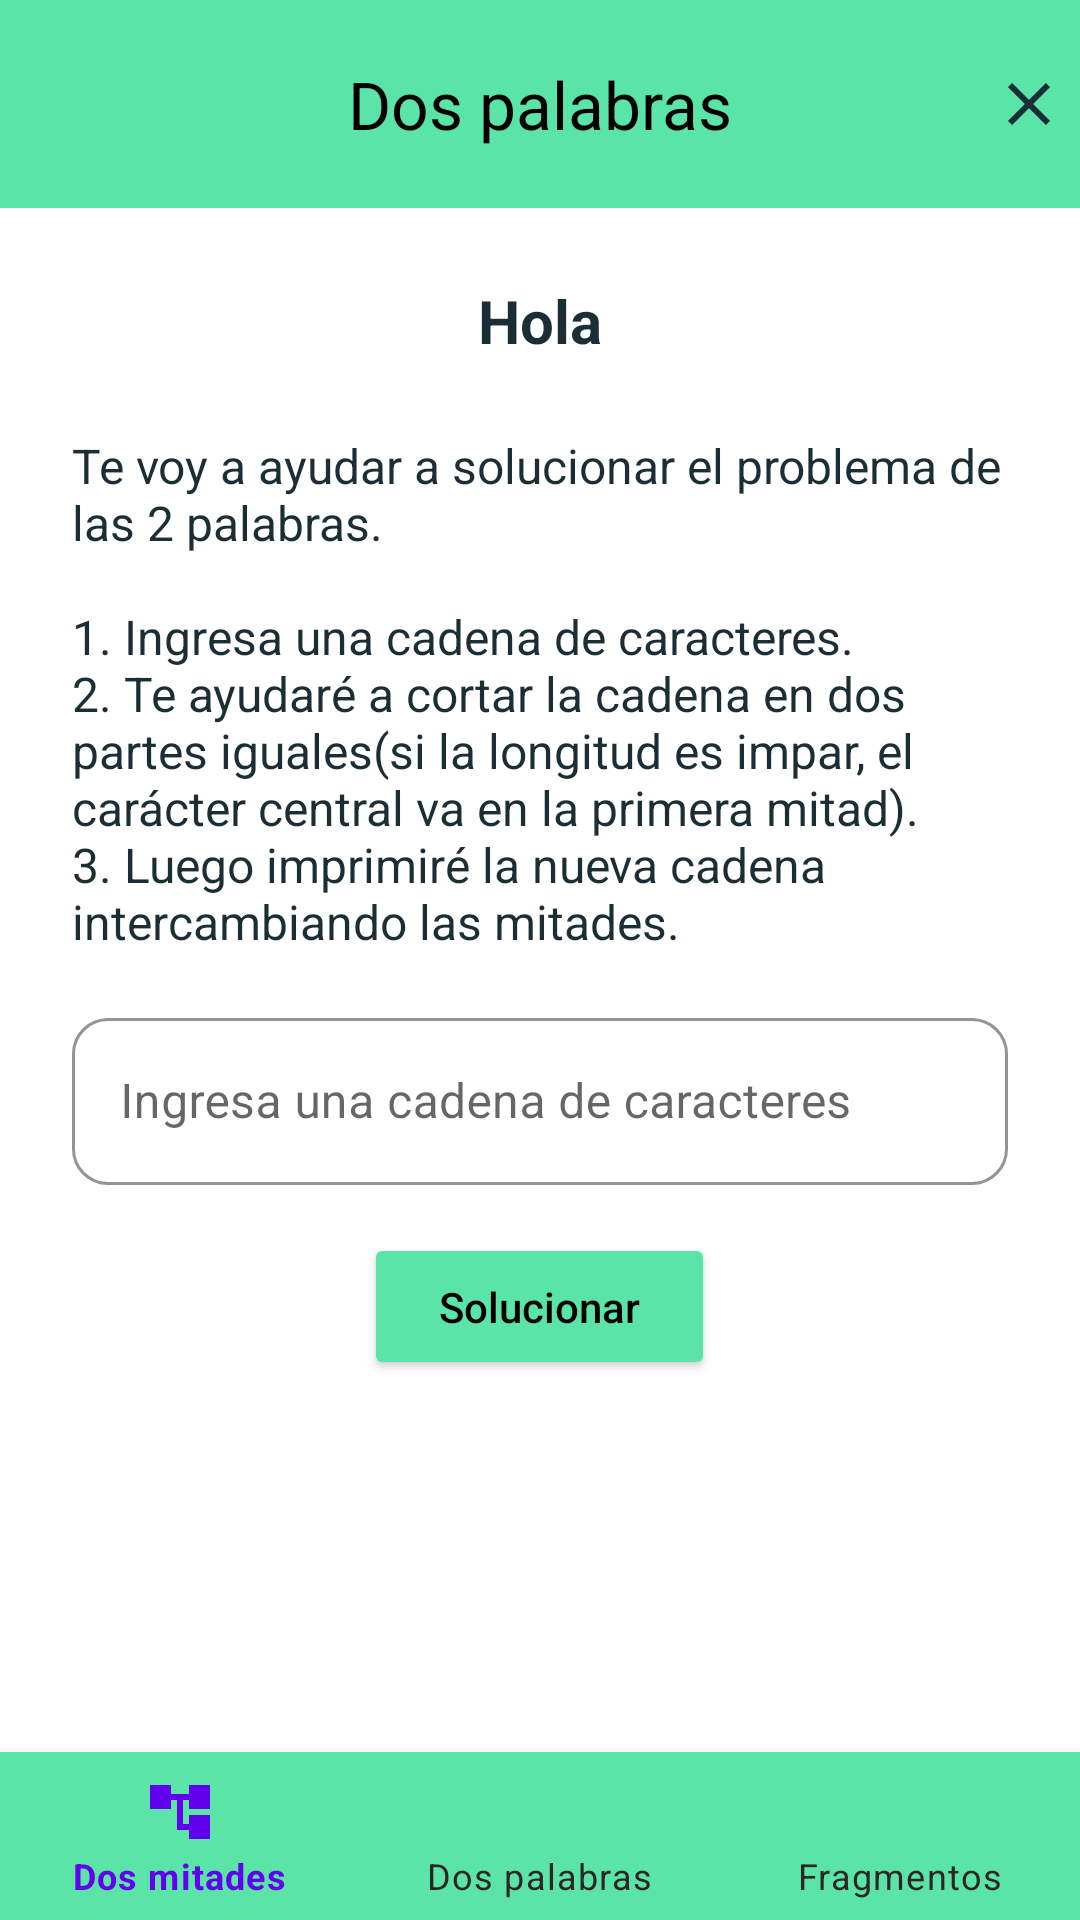

Android layout source for this screen:
<!-- AndroidManifest.xml: application theme Theme.QTA -->
<!-- res/layout/activity_dos_palabras.xml -->
<?xml version="1.0" encoding="utf-8"?>
<androidx.constraintlayout.widget.ConstraintLayout xmlns:android="http://schemas.android.com/apk/res/android"
    xmlns:app="http://schemas.android.com/apk/res-auto"
    android:layout_width="match_parent"
    android:layout_height="match_parent"
    android:background="#FFFFFF">

    
    <androidx.constraintlayout.widget.ConstraintLayout
        android:id="@+id/toolbar"
        android:layout_width="0dp"
        android:layout_height="wrap_content"
        android:background="@color/principal"
        android:paddingVertical="20dp"
        android:paddingHorizontal="10dp"
        app:layout_constraintTop_toTopOf="parent"
        app:layout_constraintStart_toStartOf="parent"
        app:layout_constraintEnd_toEndOf="parent">

        
        <ImageView
            android:id="@+id/backBtn"
            android:layout_width="wrap_content"
            android:layout_height="wrap_content"
            android:contentDescription="backbtn"
            android:src="@drawable/ic_pt3"
            app:tint="@color/principal"
            app:layout_constraintStart_toStartOf="parent"
            app:layout_constraintTop_toTopOf="parent"
            app:layout_constraintBottom_toBottomOf="parent" />

        
        <ImageView
            android:id="@+id/exitBtn"
            android:layout_width="wrap_content"
            android:layout_height="wrap_content"
            android:contentDescription="exitbtn"
            android:src="@drawable/exit"
            app:layout_constraintEnd_toEndOf="parent"
            app:layout_constraintTop_toTopOf="parent"
            app:layout_constraintBottom_toBottomOf="parent" />

        
        <TextView
            android:id="@+id/toolbarTitle"
            android:layout_width="wrap_content"
            android:layout_height="wrap_content"
            android:text="Dos palabras"
            android:textAlignment="center"
            android:textColor="@color/black"
            android:textSize="22sp"
            app:layout_constraintTop_toTopOf="parent"
            app:layout_constraintBottom_toBottomOf="parent"
            app:layout_constraintStart_toStartOf="parent"
            app:layout_constraintEnd_toEndOf="parent" />
    </androidx.constraintlayout.widget.ConstraintLayout>

    
    <ScrollView
        android:id="@+id/scroll_view"
        android:layout_width="0dp"
        android:layout_height="0dp"
        android:padding="24dp"
        app:layout_constraintTop_toBottomOf="@id/toolbar"
        app:layout_constraintBottom_toTopOf="@+id/bottom_navigation"
        app:layout_constraintStart_toStartOf="parent"
        app:layout_constraintEnd_toEndOf="parent">

        <LinearLayout
            android:layout_width="match_parent"
            android:layout_height="wrap_content"
            android:orientation="vertical"
            android:gravity="center_horizontal">

            <TextView
                android:id="@+id/tvSaludo"
                android:layout_width="wrap_content"
                android:layout_height="wrap_content"
                android:text="Hola"
                android:textColor="@color/varios"
                android:textSize="20sp"
                android:textStyle="bold"
                android:layout_marginBottom="24dp" />

            <TextView
                android:layout_width="match_parent"
                android:layout_height="wrap_content"
                android:textColor="@color/varios"
                android:text="@string/instruccionesPalabras"
                android:textSize="16sp"
                android:layout_marginBottom="16dp" />

            <com.google.android.material.textfield.TextInputLayout
                android:id="@+id/etRta"
                style="@style/Widget.MaterialComponents.TextInputLayout.OutlinedBox"
                android:layout_width="match_parent"
                android:layout_height="wrap_content"
                android:layout_marginBottom="16dp"
                android:hint="Ingresa una cadena de caracteres"
                app:boxBackgroundMode="outline"
                app:boxCornerRadiusBottomEnd="12dp"
                app:boxCornerRadiusBottomStart="12dp"
                app:boxCornerRadiusTopEnd="12dp"
                app:boxCornerRadiusTopStart="12dp"
                app:boxStrokeColor="@color/principal">

                <com.google.android.material.textfield.TextInputEditText
                    android:id="@+id/etRespuesta"
                    android:layout_width="match_parent"
                    android:layout_height="wrap_content"
                    android:inputType="textEmailAddress" />
            </com.google.android.material.textfield.TextInputLayout>

            <Button
                android:id="@+id/btnVerificar"
                android:layout_width="wrap_content"
                android:layout_height="wrap_content"
                android:backgroundTint="@color/principal"
                android:paddingHorizontal="25dp"
                android:paddingVertical="15dp"
                android:text="Solucionar"
                android:textAllCaps="false"
                android:textColor="@color/black"
                app:cornerRadius="25dp" />

            <TextView
                android:id="@+id/tvResultado"
                android:layout_width="wrap_content"
                android:layout_height="wrap_content"
                android:text=""
                android:textColor="#145E3E"
                android:textSize="18sp"
                android:layout_marginTop="24dp"
                android:textStyle="bold" />
        </LinearLayout>
    </ScrollView>

    
    <com.google.android.material.bottomnavigation.BottomNavigationView
        android:id="@+id/bottom_navigation"
        android:layout_width="0dp"
        android:layout_height="wrap_content"
        android:background="@color/principal"
        app:layout_constraintBottom_toBottomOf="parent"
        app:layout_constraintStart_toStartOf="parent"
        app:layout_constraintEnd_toEndOf="parent"
        app:menu="@menu/menu_bottom_navigation"
        app:itemIconTint="@color/bottom_nav_colors"
        app:itemTextColor="@color/bottom_nav_colors" />
</androidx.constraintlayout.widget.ConstraintLayout>
<!-- resources referenced by this layout -->
<resources>
  <color name="black">#FF000000</color>
  <color name="principal">#5AE4A8</color>
  <color name="varios">#1B2E35</color>
  <!-- drawable exit (drawable) -->
  <vector xmlns:android="http://schemas.android.com/apk/res/android"
      android:width="14dp"
      android:height="14dp"
      android:viewportWidth="14"
      android:viewportHeight="14">
    <path
        android:pathData="M14,1.41L12.59,0L7,5.59L1.41,0L0,1.41L5.59,7L0,12.59L1.41,14L7,8.41L12.59,14L14,12.59L8.41,7L14,1.41Z"
        android:fillColor="#1B2E35"/>
  </vector>
  <!-- drawable ic_pt3 (drawable) -->
  <vector xmlns:android="http://schemas.android.com/apk/res/android" android:autoMirrored="true" android:height="24dp" android:tint="#383535" android:viewportHeight="24" android:viewportWidth="24" android:width="24dp">
        
      <path android:fillColor="@android:color/white" android:pathData="M12,7C6.48,7 2,9.24 2,12c0,2.24 2.94,4.13 7,4.77V20l4,-4 -4,-4v2.73c-3.15,-0.56 -5,-1.9 -5,-2.73 0,-1.06 3.04,-3 8,-3s8,1.94 8,3c0,0.73 -1.46,1.89 -4,2.53v2.05c3.53,-0.77 6,-2.53 6,-4.58 0,-2.76 -4.48,-5 -10,-5z"/>
      
  </vector>
  <string name="instruccionesPalabras">
      Te voy a ayudar a solucionar el problema de las 2 palabras.\n\n1. Ingresa una cadena de caracteres.\n2. Te ayudaré a cortar la cadena en dos partes "iguales" (si la longitud es impar, el carácter central va en la primera mitad).\n3. Luego imprimiré la nueva cadena intercambiando las mitades.
      </string>
  <style name="Theme.QTA" parent="Theme.MaterialComponents.DayNight.NoActionBar">
          
          <item name="colorPrimary">@color/gray</item>
          <item name="colorPrimaryVariant">@color/gray</item>
          <item name="colorOnPrimary">@color/white</item>
          <item name="colorSecondary">@color/teal_200</item>
          <item name="colorSecondaryVariant">@color/teal_700</item>
          <item name="colorOnSecondary">@color/black</item>
          <item name="android:statusBarColor">@android:color/black</item>
  
          
          <item name="textInputStyle">@style/Widget.MaterialComponents.TextInputLayout.OutlinedBox</item>
  
          
          <item name="shapeAppearanceSmallComponent">@style/ShapeAppearance.MaterialComponents.SmallComponent</item>
          <item name="shapeAppearanceMediumComponent">@style/ShapeAppearance.MaterialComponents.MediumComponent</item>
          <item name="shapeAppearanceLargeComponent">@style/ShapeAppearance.MaterialComponents.LargeComponent</item>
      </style>
  <color name="gray">#2F2424</color>
  <color name="white">#FFFFFFFF</color>
  <color name="teal_200">#FF03DAC5</color>
  <color name="teal_700">#FF018786</color>
</resources>
